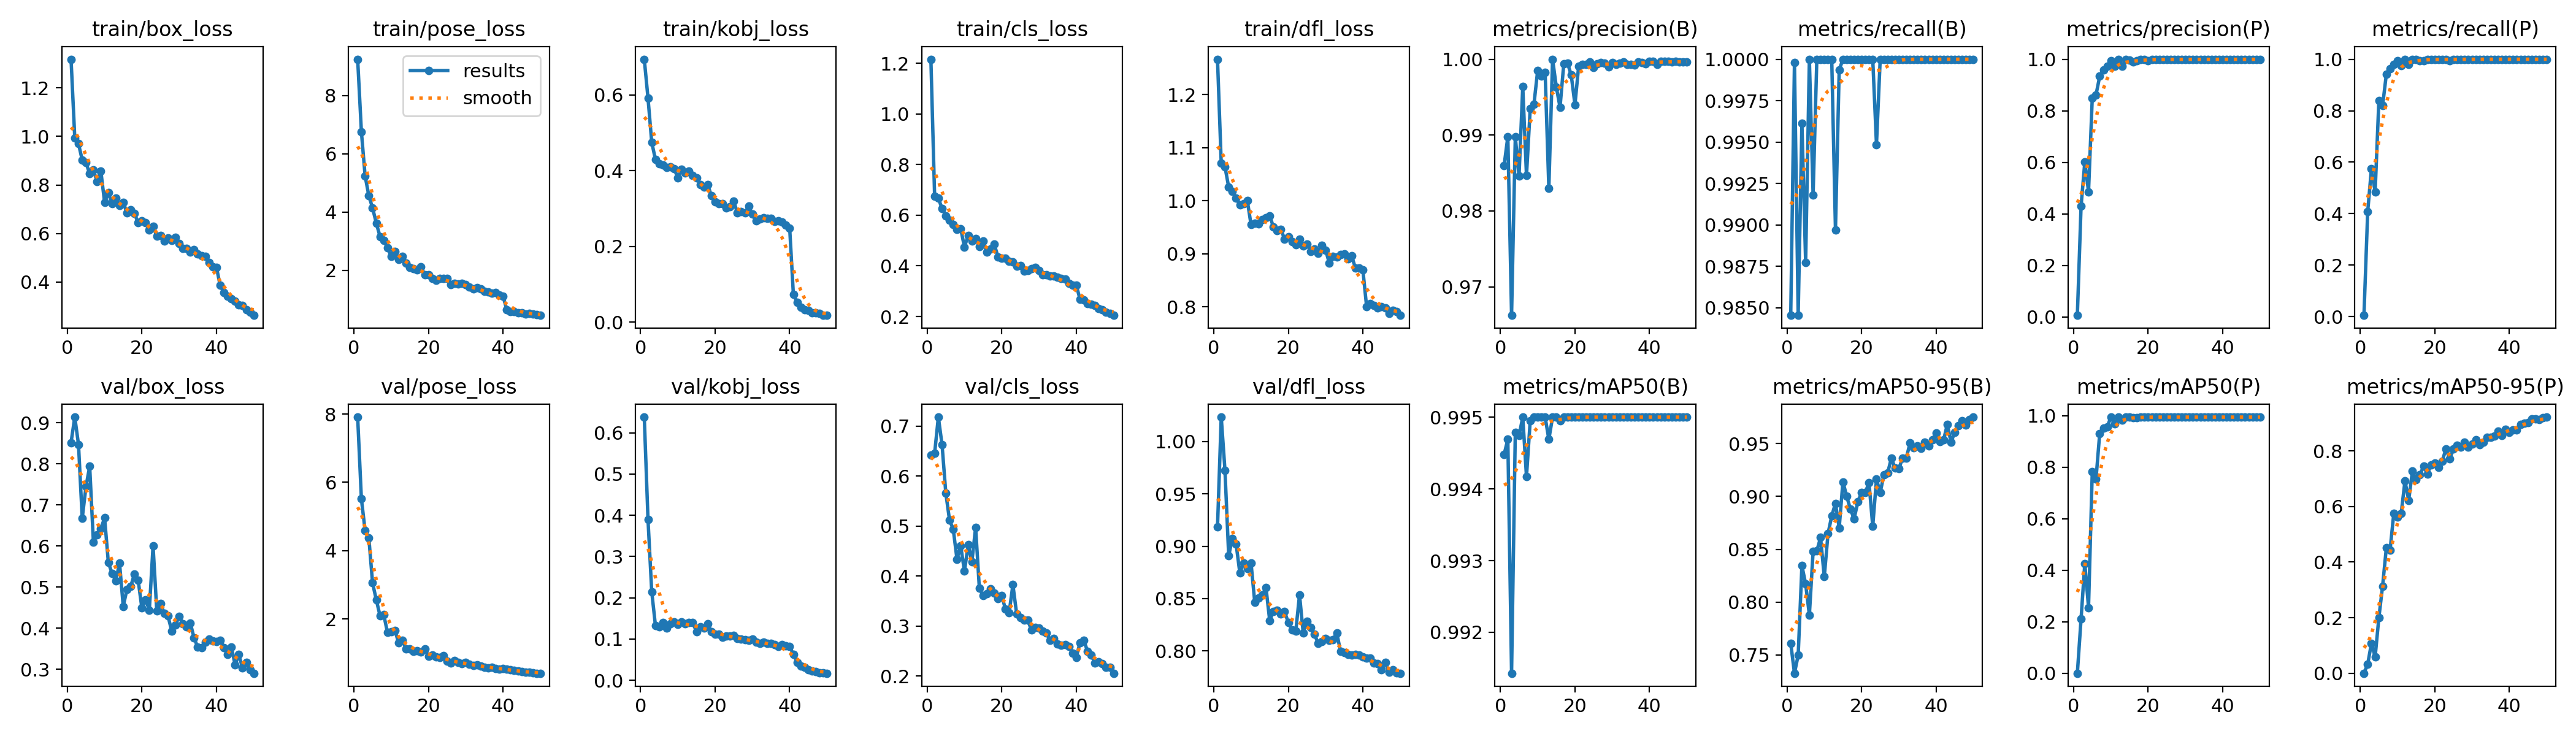

The data file committed next to this chart (first rows):
epoch, train/box_loss, train/pose_loss, train/kobj_loss, train/cls_loss, train/dfl_loss, metrics/precision(B), metrics/recall(B), metrics/mAP50(B), metrics/mAP50-95(B), metrics/precision(P), metrics/recall(P), metrics/mAP50(P), metrics/mAP50-95(P), val/box_loss, val/pose_loss, val/kobj_loss, val/cls_loss, val/dfl_loss, lr/pg0, lr/pg1, lr/pg2
1, 1.319, 9.252, 0.6945, 1.216, 1.267, 0.986, 0.9845, 0.9945, 0.7611, 0.00649, 0.00515, 0.00028, 3e-05, 0.8516, 7.911, 0.6379, 0.6419, 0.9183, 0.0006531, 0.0006531, 0.0006531
2, 0.9946, 6.762, 0.592, 0.6754, 1.071, 0.9898, 0.9998, 0.9947, 0.7326, 0.43, 0.4072, 0.2114, 0.03263, 0.9136, 5.519, 0.3896, 0.6457, 1.023, 0.001294, 0.001294, 0.001294
3, 0.9699, 5.238, 0.4753, 0.6663, 1.064, 0.9662, 0.9845, 0.9914, 0.7497, 0.601, 0.5746, 0.4269, 0.1072, 0.8471, 4.586, 0.2147, 0.7183, 0.9727, 0.001908, 0.001908, 0.001908
4, 0.903, 4.557, 0.4296, 0.6266, 1.026, 0.9898, 0.9961, 0.9948, 0.8344, 0.4862, 0.4845, 0.2555, 0.05893, 0.6673, 4.373, 0.1323, 0.6627, 0.891, 0.001881, 0.001881, 0.001881
5, 0.8921, 4.138, 0.4179, 0.5965, 1.018, 0.9846, 0.9877, 0.9947, 0.8173, 0.8481, 0.8402, 0.782, 0.1998, 0.7443, 3.054, 0.1293, 0.5664, 0.9074, 0.001881, 0.001881, 0.001881
6, 0.8463, 3.62, 0.4146, 0.5798, 1.005, 0.9964, 1, 0.995, 0.7877, 0.8616, 0.8196, 0.7538, 0.3136, 0.7937, 2.56, 0.1404, 0.5122, 0.9019, 0.001842, 0.001842, 0.001842
7, 0.8609, 3.155, 0.4093, 0.5634, 0.9925, 0.9847, 0.9918, 0.9942, 0.8477, 0.9335, 0.9408, 0.9313, 0.4505, 0.6092, 2.095, 0.1266, 0.4938, 0.8743, 0.001802, 0.001802, 0.001802
8, 0.8142, 3.014, 0.4096, 0.545, 0.9946, 0.9935, 1, 0.995, 0.8484, 0.9576, 0.9639, 0.9514, 0.4418, 0.6274, 2.123, 0.1375, 0.434, 0.8841, 0.001762, 0.001762, 0.001762
9, 0.8569, 2.767, 0.4061, 0.5471, 1, 0.994, 1, 0.995, 0.8611, 0.9735, 0.9794, 0.9568, 0.575, 0.6421, 1.605, 0.1415, 0.4608, 0.8785, 0.001723, 0.001723, 0.001723
10, 0.7282, 2.478, 0.3815, 0.4744, 0.9549, 0.9985, 1, 0.995, 0.8239, 0.9934, 0.9949, 0.995, 0.5621, 0.6684, 1.633, 0.1352, 0.4097, 0.8839, 0.001683, 0.001683, 0.001683
11, 0.7689, 2.646, 0.4045, 0.5196, 0.9581, 0.9978, 1, 0.995, 0.8647, 0.972, 0.9742, 0.9686, 0.576, 0.5605, 1.664, 0.142, 0.4625, 0.8462, 0.001644, 0.001644, 0.001644
12, 0.7219, 2.378, 0.3941, 0.4975, 0.9571, 0.9983, 1, 0.995, 0.8815, 0.9983, 1, 0.995, 0.6919, 0.5331, 1.302, 0.137, 0.429, 0.8504, 0.001604, 0.001604, 0.001604
13, 0.7452, 2.478, 0.3998, 0.5083, 0.9642, 0.983, 0.9897, 0.9947, 0.8935, 0.9727, 0.9794, 0.9828, 0.6221, 0.5146, 1.379, 0.1399, 0.4974, 0.8533, 0.001564, 0.001564, 0.001564
14, 0.7166, 2.238, 0.3876, 0.4764, 0.9676, 1, 0.9993, 0.995, 0.8703, 1, 0.9993, 0.995, 0.7272, 0.5591, 1.128, 0.1398, 0.3758, 0.8605, 0.001525, 0.001525, 0.001525
15, 0.729, 2.087, 0.381, 0.4983, 0.9721, 0.9963, 1, 0.995, 0.9139, 0.9963, 1, 0.995, 0.6967, 0.4532, 1.117, 0.1184, 0.3609, 0.8291, 0.001485, 0.001485, 0.001485
16, 0.6847, 2.054, 0.3637, 0.4544, 0.9506, 0.9937, 1, 0.995, 0.9004, 0.9885, 0.9949, 0.9935, 0.7133, 0.4948, 1.047, 0.1292, 0.3647, 0.8377, 0.001446, 0.001446, 0.001446
17, 0.6974, 2.001, 0.3575, 0.4656, 0.9435, 0.9994, 1, 0.995, 0.888, 0.9942, 0.9949, 0.9925, 0.7444, 0.5011, 1.067, 0.1263, 0.3749, 0.8389, 0.001406, 0.001406, 0.001406
18, 0.6817, 2.116, 0.364, 0.4846, 0.946, 0.9995, 1, 0.995, 0.8789, 0.9995, 1, 0.995, 0.7164, 0.5321, 1.04, 0.1368, 0.3659, 0.8353, 0.001366, 0.001366, 0.001366
19, 0.6449, 1.846, 0.3336, 0.4356, 0.928, 0.9979, 1, 0.995, 0.8948, 0.9979, 1, 0.995, 0.7501, 0.5168, 1.115, 0.1184, 0.3546, 0.8374, 0.001327, 0.001327, 0.001327
20, 0.6512, 1.847, 0.3178, 0.4298, 0.9326, 0.994, 1, 0.995, 0.9039, 0.994, 1, 0.995, 0.756, 0.4491, 0.9029, 0.1122, 0.3612, 0.8271, 0.001287, 0.001287, 0.001287
21, 0.6452, 1.721, 0.313, 0.4305, 0.9227, 0.9991, 1, 0.995, 0.904, 0.9991, 1, 0.995, 0.7399, 0.4693, 0.9399, 0.1119, 0.3337, 0.8201, 0.001248, 0.001248, 0.001248
22, 0.6135, 1.654, 0.3126, 0.4172, 0.9175, 0.9993, 1, 0.995, 0.9128, 0.9993, 1, 0.995, 0.7636, 0.4436, 0.8898, 0.1037, 0.3274, 0.8188, 0.001208, 0.001208, 0.001208
23, 0.6302, 1.725, 0.3015, 0.4156, 0.9273, 0.9993, 1, 0.995, 0.8718, 0.9993, 1, 0.995, 0.8067, 0.6003, 0.8682, 0.1072, 0.3828, 0.8536, 0.001168, 0.001168, 0.001168
24, 0.5881, 1.714, 0.305, 0.3977, 0.9144, 0.9996, 0.9949, 0.995, 0.9164, 0.9996, 0.9949, 0.995, 0.7719, 0.4418, 0.9194, 0.1068, 0.3245, 0.8169, 0.001129, 0.001129, 0.001129
25, 0.5921, 1.717, 0.3192, 0.3998, 0.9187, 0.9989, 1, 0.995, 0.9036, 0.9989, 1, 0.995, 0.806, 0.4604, 0.7682, 0.1092, 0.3164, 0.8285, 0.001089, 0.001089, 0.001089
26, 0.5695, 1.51, 0.2886, 0.38, 0.9047, 0.9994, 1, 0.995, 0.9206, 0.9994, 1, 0.995, 0.8209, 0.4357, 0.7022, 0.1013, 0.3124, 0.8226, 0.00105, 0.00105, 0.00105
27, 0.5816, 1.544, 0.2929, 0.3811, 0.9093, 0.9996, 1, 0.995, 0.9223, 0.9996, 1, 0.995, 0.8125, 0.4297, 0.7776, 0.09994, 0.3115, 0.8161, 0.00101, 0.00101, 0.00101
28, 0.5716, 1.524, 0.2889, 0.39, 0.9011, 0.9994, 1, 0.995, 0.9363, 0.9994, 1, 0.995, 0.8318, 0.3935, 0.7279, 0.0989, 0.2918, 0.8071, 0.0009704, 0.0009704, 0.0009704
29, 0.5838, 1.557, 0.3064, 0.3933, 0.9161, 0.999, 1, 0.995, 0.9267, 0.999, 1, 0.995, 0.8129, 0.4072, 0.6902, 0.09691, 0.2968, 0.8091, 0.0009308, 0.0009308, 0.0009308
30, 0.5578, 1.505, 0.2858, 0.3824, 0.9073, 0.9996, 1, 0.995, 0.9262, 0.9996, 1, 0.995, 0.8246, 0.4288, 0.7192, 0.09944, 0.2958, 0.8116, 0.0008912, 0.0008912, 0.0008912
31, 0.5391, 1.429, 0.2675, 0.3653, 0.8824, 0.9993, 1, 0.995, 0.9364, 0.9993, 1, 0.995, 0.8396, 0.4102, 0.6698, 0.09187, 0.2898, 0.81, 0.0008516, 0.0008516, 0.0008516
32, 0.5376, 1.347, 0.2735, 0.3645, 0.895, 0.9995, 1, 0.995, 0.9364, 0.9995, 1, 0.995, 0.8213, 0.4025, 0.6452, 0.08979, 0.2859, 0.8109, 0.000812, 0.000812, 0.000812
33, 0.5228, 1.397, 0.2767, 0.3591, 0.8939, 0.9996, 1, 0.995, 0.9505, 0.9996, 1, 0.995, 0.8299, 0.4125, 0.6637, 0.09207, 0.2717, 0.8172, 0.0007724, 0.0007724, 0.0007724
34, 0.5337, 1.365, 0.274, 0.3587, 0.8991, 0.9993, 1, 0.995, 0.9464, 0.9993, 1, 0.995, 0.8491, 0.3761, 0.627, 0.08931, 0.2751, 0.7994, 0.0007328, 0.0007328, 0.0007328
35, 0.516, 1.266, 0.2748, 0.3561, 0.8994, 0.9993, 1, 0.995, 0.948, 0.9993, 1, 0.995, 0.8483, 0.3535, 0.581, 0.08929, 0.2638, 0.7985, 0.0006932, 0.0006932, 0.0006932
36, 0.5088, 1.246, 0.267, 0.35, 0.891, 0.9992, 1, 0.995, 0.9456, 0.9992, 1, 0.995, 0.8533, 0.3531, 0.5702, 0.08602, 0.2611, 0.7966, 0.0006536, 0.0006536, 0.0006536
37, 0.5046, 1.209, 0.2684, 0.3477, 0.8958, 0.9997, 1, 0.995, 0.9512, 0.9997, 1, 0.995, 0.87, 0.3667, 0.5901, 0.08186, 0.2629, 0.7959, 0.000614, 0.000614, 0.000614
38, 0.4813, 1.229, 0.2645, 0.3312, 0.873, 0.9996, 1, 0.995, 0.9477, 0.9996, 1, 0.995, 0.8545, 0.3739, 0.5484, 0.08615, 0.2592, 0.7965, 0.0005744, 0.0005744, 0.0005744
39, 0.4631, 1.142, 0.2572, 0.3223, 0.873, 0.9994, 1, 0.995, 0.9535, 0.9994, 1, 0.995, 0.8777, 0.3685, 0.5257, 0.08366, 0.2461, 0.7959, 0.0005348, 0.0005348, 0.0005348
40, 0.4612, 1.105, 0.2489, 0.3232, 0.8695, 0.9997, 1, 0.995, 0.9598, 0.9997, 1, 0.995, 0.8654, 0.3671, 0.5465, 0.08182, 0.2374, 0.7942, 0.0004952, 0.0004952, 0.0004952
41, 0.3856, 0.6478, 0.07313, 0.2684, 0.8003, 0.9998, 1, 0.995, 0.9518, 0.9998, 1, 0.995, 0.874, 0.3709, 0.5217, 0.06304, 0.2671, 0.7933, 0.0004556, 0.0004556, 0.0004556
42, 0.3561, 0.5842, 0.05331, 0.2662, 0.8058, 0.9993, 1, 0.995, 0.9534, 0.9993, 1, 0.995, 0.8755, 0.3529, 0.5101, 0.04393, 0.2721, 0.7928, 0.000416, 0.000416, 0.000416
43, 0.3408, 0.5785, 0.0391, 0.2506, 0.8027, 0.9997, 1, 0.995, 0.9682, 0.9997, 1, 0.995, 0.8959, 0.3355, 0.4986, 0.03467, 0.25, 0.7881, 0.0003764, 0.0003764, 0.0003764
44, 0.3299, 0.532, 0.03392, 0.2476, 0.7978, 0.9997, 1, 0.995, 0.9513, 0.9997, 1, 0.995, 0.9003, 0.3546, 0.4707, 0.0312, 0.2426, 0.7877, 0.0003368, 0.0003368, 0.0003368
45, 0.3208, 0.525, 0.03168, 0.2427, 0.801, 0.9997, 1, 0.995, 0.9608, 0.9997, 1, 0.995, 0.9018, 0.311, 0.4615, 0.02603, 0.2262, 0.7822, 0.0002972, 0.0002972, 0.0002972
46, 0.306, 0.4961, 0.0247, 0.2311, 0.7983, 0.9997, 1, 0.995, 0.9668, 0.9997, 1, 0.995, 0.9141, 0.336, 0.4392, 0.02248, 0.2286, 0.789, 0.0002576, 0.0002576, 0.0002576
47, 0.3032, 0.5223, 0.02571, 0.2257, 0.7881, 0.9997, 1, 0.995, 0.9718, 0.9997, 1, 0.995, 0.9139, 0.3027, 0.442, 0.02061, 0.2248, 0.7796, 0.000218, 0.000218, 0.000218
48, 0.2845, 0.4839, 0.02326, 0.2179, 0.7938, 0.9997, 1, 0.995, 0.9674, 0.9997, 1, 0.995, 0.9119, 0.317, 0.4298, 0.01875, 0.218, 0.7817, 0.0001784, 0.0001784, 0.0001784
49, 0.2758, 0.4625, 0.01935, 0.2127, 0.7914, 0.9997, 1, 0.995, 0.9726, 0.9997, 1, 0.995, 0.9181, 0.2995, 0.4135, 0.01785, 0.2175, 0.7793, 0.0001388, 0.0001388, 0.0001388
50, 0.2623, 0.4469, 0.0183, 0.2044, 0.784, 0.9997, 1, 0.995, 0.9751, 0.9997, 1, 0.995, 0.9213, 0.2903, 0.4106, 0.01726, 0.2056, 0.7786, 9.92e-05, 9.92e-05, 9.92e-05
